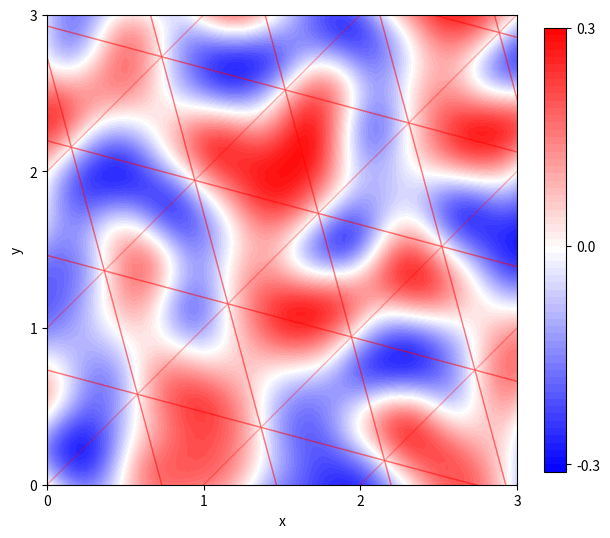

Write Python code to recreate this figure.
import numpy as np
import matplotlib.pyplot as plt
from matplotlib.ticker import *

#np.set_printoptions(precision=4)

N=2
F=(np.sqrt(N+1)-1)/N
T=np.array([[1+F,  F],
            [  F,1+F]])

G=(1-1/np.sqrt(N+1))/N
S=np.array([[1-G, -G],
            [ -G,1-G]])

def HASH(n,m):
    return (b(n,m,0)+b(m,n,1)+b(n,m,2)+b(m,n,3)+
            b(n,m,4)+b(m,n,5)+b(n,m,6)+b(m,n,7))

pattern=[0,3,15,10]

def b(n,m,B):
    id=2*bit(n,B)+bit(m,B)
    return pattern[id]

def bit(n,B):
    return n>>B & 1

def k(r2): #r2 means r squared
    if 0.6>r2:
        return 8*(0.6-r2)**4
    return 0

def calc(n,m,xin,yin):
    xn,ym=np.matmul(S,(n,m))
    x,y=xin-xn,yin-ym
    h=HASH(n,m)
    bit(h,0)==0 and (p:=x,q:=y) or (p:=y,q:=x)
    bit(h,1)==1 and (q:=0)
    bit(h,2)==0 and (q:=-q)
    bit(h,3)==0 and (p:=-p)
    return (p+q)*k(x**2+y**2)

#reference
#g=((-1,-1),(-1,-1),(-1,0),(0,-1),
#   (-1,1),(1,-1),(-1,0),(0,-1),
#   (1,-1),(-1,1),(1,0),(0,1),
#   (1,1),(1,1),(1,0),(0,1))
#rng = np.random.default_rng()
#random_table=rng.integers(0,16,(256,256))
#def calc_reference(n,m,xin,yin):
#    xn,ym=np.matmul(S,(n,m))
#    x,y=xin-xn,yin-ym
#    grad=g[random_table[m,n]]
#    return np.dot(grad,(x,y))*k(x**2+y**2)
#calc=calc_reference

def simplex2d(xin,yin):
    xp,yp=np.matmul(T,(xin,yin))
    n0,m0=int(xp),int(yp)
    yp-m0 > xp-n0 and (m1:=m0+1,n1:=n0) or (m1:=m0,n1:=n0+1)
    n2,m2=n0+1,m0+1
    return calc(n0,m0,xin,yin)+calc(n1,m1,xin,yin)+calc(n2,m2,xin,yin)

if __name__=="__main__":
    def ij(m,n):
        for i in range(m):
            for j in range(n):
                yield i,j
    #make plot data
    HI=3
    X=Y=np.arange(0,HI+0.05,0.05)
    X,Y=np.meshgrid(X,Y,indexing="ij") #x[nx,ny]
    Z=np.empty(X.shape)
    for nx,ny in ij(X.shape[0],X.shape[1]):
        Z[nx,ny]=simplex2d(X[nx,ny],Y[nx,ny])
    #print(np.max(Z),np.min(Z))
    fig, ax = plt.subplots(figsize=(6,6),layout="constrained")
    level=np.arange(-0.31,0.31,0.01)
    CS=ax.contourf(X,Y,Z,level,cmap="bwr")
    cbar=fig.colorbar(CS,shrink=0.75)
    cbar.set_ticks([-0.3,0.0,0.3])
    ax.axis("square")
    def show_grid():
        SQUARE=np.array(([0,0],[1,0],[1,1],[0,0],[0,1],[1,1]))
        M=20
        s=np.zeros([M,M,6,2])
        for i,j in ij(M,M):
            s[i,j]=[np.matmul(S,p) for p in SQUARE+(j,i)]
            options={"facecolor":(0,0,0,0),
                     "edgecolor":(1,0,0,0.3),
                     "closed":False}
            poly=plt.Polygon(s[i,j],**options)
            ax.add_patch(poly)
    show_grid()
    ax.set_xlabel("x")
    ax.set_ylabel("y")
    ax.xaxis.set_major_locator(MultipleLocator(base=1.0))
    ax.yaxis.set_major_locator(MultipleLocator(base=1.0))
    #plt.savefig("simplex2d.svg")
    plt.show()
